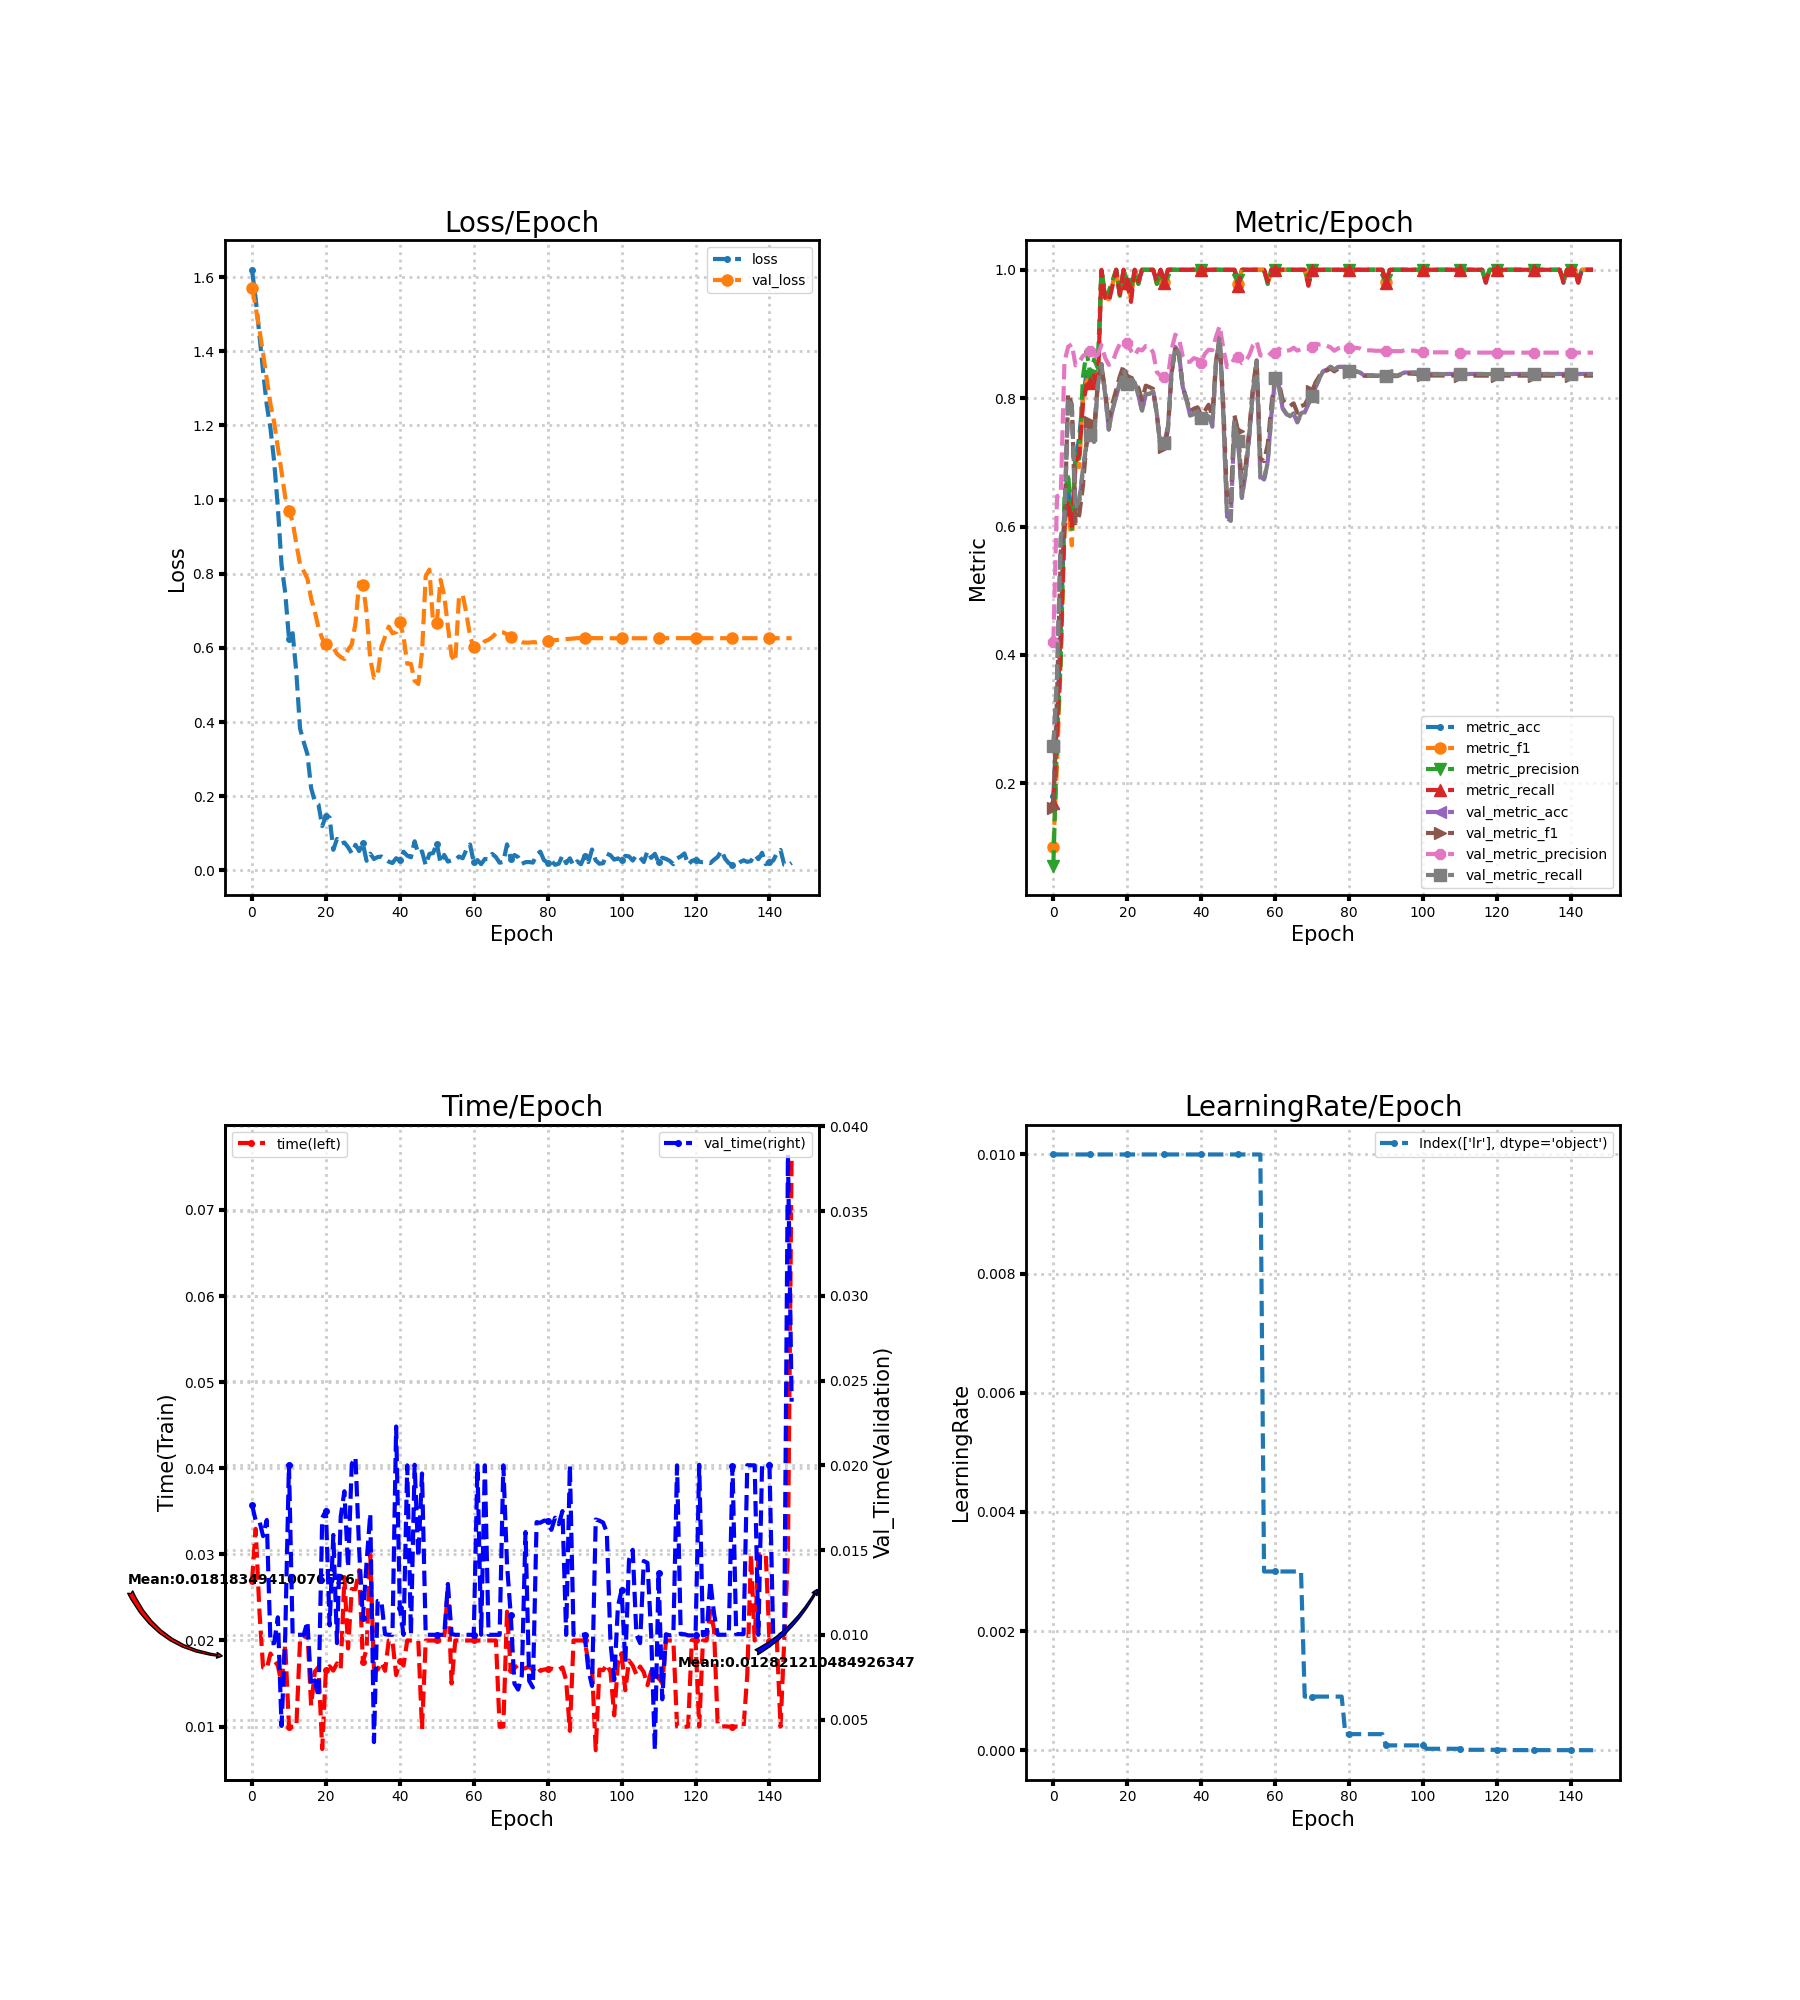

The table this chart was drawn from, first rows:
loss, metric_acc, metric_f1, metric_precision, metric_recall, time, lr, val_loss, val_metric_acc, val_metric_f1, val_metric_precision, val_metric_recall, val_time
1.62, 0.18, 0.101, 0.072, 0.1691, 0.02686, 0.01, 1.571, 0.2578, 0.1619, 0.4205, 0.2584, 0.01768
1.541, 0.3, 0.2324, 0.27, 0.2836, 0.03297, 0.01, 1.519, 0.3644, 0.3377, 0.6475, 0.3674, 0.01674
1.445, 0.44, 0.3929, 0.3892, 0.4182, 0.0235, 0.01, 1.459, 0.58, 0.5606, 0.6496, 0.5837, 0.01673
1.346, 0.62, 0.5922, 0.6454, 0.5991, 0.01686, 0.01, 1.395, 0.6089, 0.6016, 0.8567, 0.6121, 0.01582
1.255, 0.66, 0.6335, 0.6833, 0.6409, 0.01673, 0.01, 1.325, 0.8022, 0.8072, 0.8801, 0.8008, 0.01678
1.192, 0.6, 0.5707, 0.5967, 0.5982, 0.01849, 0.01, 1.258, 0.7844, 0.7898, 0.884, 0.7868, 0.009508
1.102, 0.7, 0.702, 0.7194, 0.6995, 0.01772, 0.01, 1.208, 0.6244, 0.6051, 0.8511, 0.6283, 0.009509
0.9791, 0.74, 0.6926, 0.7056, 0.7123, 0.01708, 0.01, 1.14, 0.6378, 0.6178, 0.8562, 0.6413, 0.01103
0.8234, 0.8, 0.8002, 0.833, 0.7905, 0.01501, 0.01, 1.075, 0.6867, 0.6636, 0.8657, 0.6901, 0.004621
0.7483, 0.84, 0.8143, 0.8739, 0.8205, 0.01952, 0.01, 1.006, 0.7289, 0.7336, 0.8695, 0.7315, 0.01
0.625, 0.84, 0.8251, 0.8351, 0.8236, 0.01, 0.01, 0.9682, 0.7422, 0.7628, 0.8738, 0.7433, 0.02003
0.6397, 0.84, 0.8431, 0.8604, 0.8355, 0.009965, 0.01, 0.9411, 0.7311, 0.7513, 0.8633, 0.7316, 0.009999
0.5339, 0.82, 0.8193, 0.8479, 0.8105, 0.009998, 0.01, 0.8799, 0.82, 0.8221, 0.8676, 0.82, 0.01
0.3827, 1.0, 1.0, 1.0, 1.0, 0.02, 0.01, 0.8258, 0.8533, 0.8521, 0.8827, 0.853, 0.01
0.3461, 0.96, 0.9568, 0.9583, 0.9568, 0.02, 0.01, 0.8069, 0.8067, 0.8101, 0.8629, 0.8064, 0.01
0.3133, 0.96, 0.954, 0.9667, 0.95, 0.02104, 0.01, 0.7864, 0.7511, 0.7652, 0.8519, 0.7512, 0.01078
0.2221, 0.98, 0.978, 0.9833, 0.975, 0.01245, 0.01, 0.7331, 0.7822, 0.7921, 0.8557, 0.7822, 0.006987
0.1859, 1.0, 1.0, 1.0, 1.0, 0.01639, 0.01, 0.6979, 0.8022, 0.8131, 0.8722, 0.8022, 0.007311
0.1774, 0.96, 0.9595, 0.9596, 0.9618, 0.0169, 0.01, 0.6537, 0.8244, 0.8342, 0.8849, 0.8245, 0.006327
0.1195, 1.0, 1.0, 1.0, 1.0, 0.007392, 0.01, 0.6253, 0.8444, 0.8509, 0.8919, 0.8444, 0.0169
0.1467, 0.98, 0.9777, 0.9778, 0.98, 0.0166, 0.01, 0.6109, 0.8222, 0.8328, 0.8856, 0.8224, 0.01733
0.1426, 0.96, 0.9548, 0.9692, 0.95, 0.017, 0.01, 0.6086, 0.8289, 0.8315, 0.874, 0.8284, 0.01056
0.05556, 1.0, 1.0, 1.0, 1.0, 0.0165, 0.01, 0.6008, 0.8244, 0.8244, 0.8664, 0.8237, 0.01589
0.08494, 0.98, 0.9787, 0.9778, 0.9818, 0.01734, 0.01, 0.5838, 0.8044, 0.816, 0.8763, 0.8043, 0.009508
0.07192, 1.0, 1.0, 1.0, 1.0, 0.0167, 0.01, 0.5755, 0.78, 0.7973, 0.8744, 0.7804, 0.01695
0.07537, 1.0, 1.0, 1.0, 1.0, 0.02736, 0.01, 0.57, 0.8067, 0.8195, 0.8814, 0.8067, 0.01847
0.06257, 1.0, 1.0, 1.0, 1.0, 0.01908, 0.01, 0.5957, 0.8067, 0.8172, 0.881, 0.8065, 0.01398
0.04646, 1.0, 1.0, 1.0, 1.0, 0.02598, 0.01, 0.6089, 0.8111, 0.8143, 0.871, 0.8109, 0.02008
0.06912, 0.98, 0.9787, 0.9778, 0.9818, 0.02597, 0.01, 0.6668, 0.7756, 0.7744, 0.8406, 0.7751, 0.02048
0.05237, 1.0, 1.0, 1.0, 1.0, 0.02816, 0.01, 0.7762, 0.7222, 0.7226, 0.835, 0.7215, 0.015
0.0729, 0.98, 0.9808, 0.9833, 0.98, 0.01754, 0.01, 0.7707, 0.7311, 0.7233, 0.8324, 0.7301, 0.011
0.02607, 1.0, 1.0, 1.0, 1.0, 0.01895, 0.01, 0.6958, 0.7556, 0.7507, 0.8329, 0.7547, 0.01424
0.04514, 1.0, 1.0, 1.0, 1.0, 0.02999, 0.01, 0.5705, 0.8422, 0.84, 0.8763, 0.842, 0.01715
0.03085, 1.0, 1.0, 1.0, 1.0, 0.01659, 0.01, 0.5193, 0.88, 0.8767, 0.8989, 0.88, 0.003667
0.03606, 1.0, 1.0, 1.0, 1.0, 0.01661, 0.01, 0.5286, 0.8689, 0.8662, 0.8921, 0.8688, 0.012
0.03756, 1.0, 1.0, 1.0, 1.0, 0.01744, 0.01, 0.6017, 0.8178, 0.8174, 0.8652, 0.8175, 0.012
0.03036, 1.0, 1.0, 1.0, 1.0, 0.01648, 0.01, 0.6301, 0.7978, 0.7989, 0.8566, 0.7975, 0.01003
0.02376, 1.0, 1.0, 1.0, 1.0, 0.02, 0.01, 0.6574, 0.7733, 0.7797, 0.8567, 0.7729, 0.01
0.01989, 1.0, 1.0, 1.0, 1.0, 0.02, 0.01, 0.6396, 0.7756, 0.7836, 0.8624, 0.7753, 0.01
0.03292, 1.0, 1.0, 1.0, 1.0, 0.01599, 0.01, 0.6423, 0.78, 0.7857, 0.8606, 0.7797, 0.02229
0.02752, 1.0, 1.0, 1.0, 1.0, 0.01761, 0.01, 0.6709, 0.7689, 0.7731, 0.8554, 0.7686, 0.01159
0.05057, 1.0, 1.0, 1.0, 1.0, 0.01709, 0.01, 0.6304, 0.7667, 0.7806, 0.8693, 0.7669, 0.009997
0.03988, 1.0, 1.0, 1.0, 1.0, 0.02, 0.01, 0.5572, 0.7711, 0.7897, 0.8754, 0.7717, 0.02
0.03545, 1.0, 1.0, 1.0, 1.0, 0.02, 0.01, 0.5569, 0.7556, 0.7723, 0.8749, 0.7572, 0.009999
0.07863, 1.0, 1.0, 1.0, 1.0, 0.02, 0.01, 0.5113, 0.8533, 0.8577, 0.8953, 0.8545, 0.02004
0.04511, 1.0, 1.0, 1.0, 1.0, 0.01996, 0.01, 0.5028, 0.8956, 0.8952, 0.9126, 0.8956, 0.01459
0.05152, 1.0, 1.0, 1.0, 1.0, 0.009708, 0.01, 0.5874, 0.7711, 0.7871, 0.8767, 0.7701, 0.01952
0.01429, 1.0, 1.0, 1.0, 1.0, 0.02, 0.01, 0.7933, 0.6156, 0.6409, 0.8483, 0.6132, 0.01
0.04458, 1.0, 1.0, 1.0, 1.0, 0.02, 0.01, 0.811, 0.6111, 0.6375, 0.8525, 0.6088, 0.01
0.04683, 1.0, 1.0, 1.0, 1.0, 0.02, 0.01, 0.6689, 0.7667, 0.7731, 0.8618, 0.7657, 0.01
0.07257, 0.98, 0.978, 0.9833, 0.975, 0.02, 0.01, 0.6681, 0.7333, 0.7482, 0.8644, 0.7338, 0.01
0.02005, 1.0, 1.0, 1.0, 1.0, 0.02, 0.01, 0.7837, 0.6444, 0.6619, 0.8548, 0.6463, 0.009999
0.04181, 1.0, 1.0, 1.0, 1.0, 0.02, 0.01, 0.7421, 0.6822, 0.6946, 0.8576, 0.6845, 0.01
0.02397, 1.0, 1.0, 1.0, 1.0, 0.02614, 0.01, 0.6583, 0.74, 0.7504, 0.867, 0.7421, 0.013
0.02706, 1.0, 1.0, 1.0, 1.0, 0.015, 0.01, 0.5782, 0.8089, 0.8184, 0.8823, 0.8099, 0.01005
0.028, 1.0, 1.0, 1.0, 1.0, 0.02, 0.01, 0.5631, 0.8578, 0.8589, 0.8889, 0.8575, 0.009999
0.03769, 1.0, 1.0, 1.0, 1.0, 0.02, 0.01, 0.7361, 0.6778, 0.7059, 0.8666, 0.6759, 0.01
0.03279, 1.0, 1.0, 1.0, 1.0, 0.02, 0.003, 0.7436, 0.6733, 0.702, 0.8662, 0.6714, 0.01
0.05601, 0.98, 0.9787, 0.9778, 0.9818, 0.02, 0.003, 0.6933, 0.7022, 0.7278, 0.8654, 0.7005, 0.009999
0.06987, 1.0, 1.0, 1.0, 1.0, 0.02, 0.003, 0.6315, 0.7756, 0.7896, 0.8707, 0.7747, 0.01
... 87 more rows
